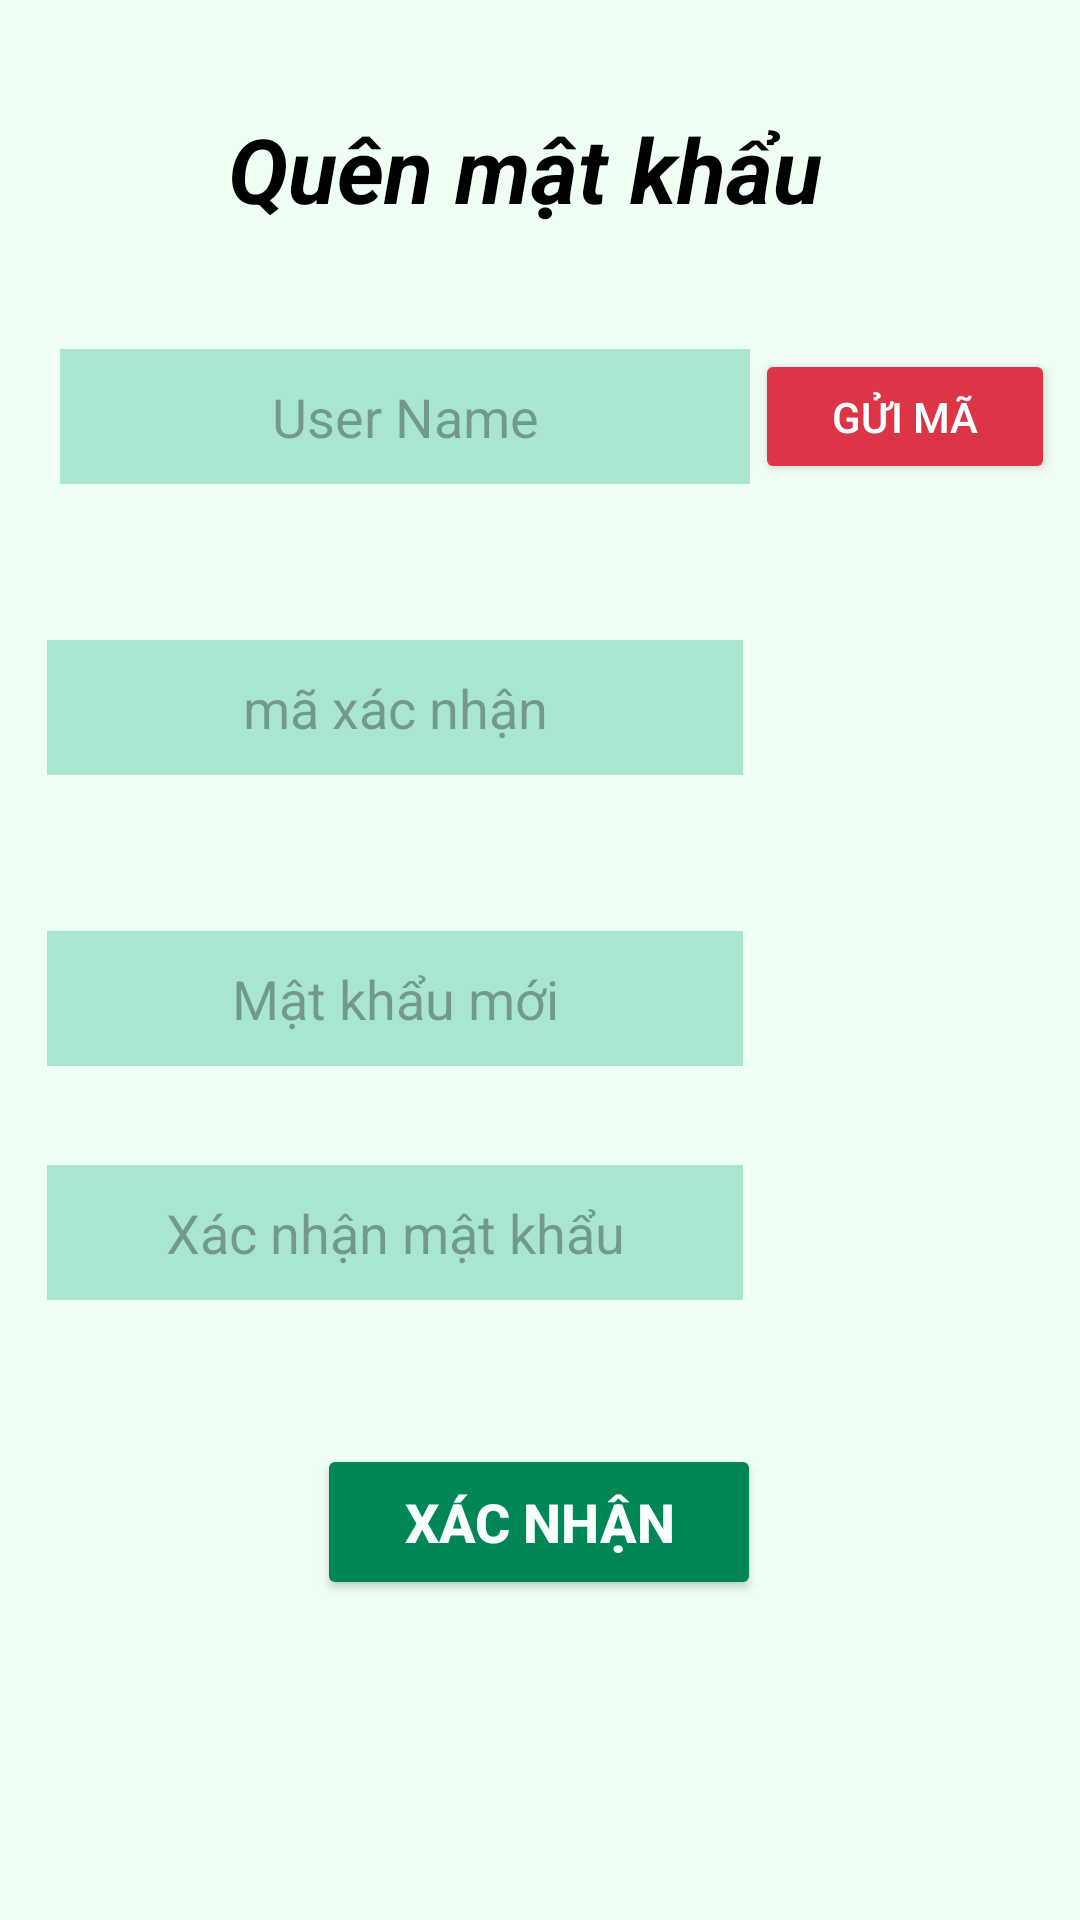

Android layout source for this screen:
<!-- AndroidManifest.xml: application theme Theme.LoginCustomer -->
<!-- res/layout/login_activity_quenmk.xml -->
<?xml version="1.0" encoding="utf-8"?>
<androidx.constraintlayout.widget.ConstraintLayout xmlns:android="http://schemas.android.com/apk/res/android"
    xmlns:app="http://schemas.android.com/apk/res-auto"
    xmlns:tools="http://schemas.android.com/tools"
    android:id="@+id/main"
    android:layout_width="match_parent"
    android:background="@color/mint_cream"
    android:layout_height="match_parent"
    tools:context=".ui.Login.login_activity_quenmk">

    <TextView
        android:id="@+id/login_tv0"
        android:layout_width="match_parent"
        android:layout_height="wrap_content"
        android:layout_marginLeft="10dp"
        android:layout_marginTop="36dp"
        android:layout_marginEnd="10dp"
        android:drawableStart="@drawable/arrow_back"
        android:text="Quên mật khẩu"
        android:textAlignment="center"
        android:textSize="30dp"
        android:textStyle="bold|italic"
        app:layout_constraintEnd_toEndOf="parent"
        app:layout_constraintHorizontal_bias="1.0"
        app:layout_constraintStart_toStartOf="parent"
        app:layout_constraintTop_toTopOf="parent" />

    <EditText
        android:id="@+id/quenmk_edt_ma"
        android:layout_width="232dp"
        android:layout_height="45dp"
        android:layout_marginTop="52dp"
        android:ems="10"
        android:hint="mã xác nhận"
        android:textColor="@color/text_primary"
        android:background="@color/chart_green_1"
        android:inputType="number"
        android:textAlignment="center"
        app:layout_constraintEnd_toEndOf="parent"
        app:layout_constraintHorizontal_bias="0.122"
        app:layout_constraintStart_toStartOf="parent"
        app:layout_constraintTop_toBottomOf="@+id/quenmk_edt_username" />

    <EditText
        android:id="@+id/quenmk_edt_xacnhanmk"
        android:layout_width="232dp"
        android:layout_height="45dp"
        android:ems="10"
        android:hint="Xác nhận mật khẩu"
        android:inputType="textPassword"
        android:textAlignment="center"
        android:textColor="@color/text_primary"
        android:background="@color/chart_green_1"
        app:layout_constraintBottom_toBottomOf="parent"
        app:layout_constraintEnd_toEndOf="parent"
        app:layout_constraintHorizontal_bias="0.122"
        app:layout_constraintStart_toStartOf="parent"
        app:layout_constraintTop_toBottomOf="@+id/quenmk_edt_mkmoi"
        app:layout_constraintVertical_bias="0.138" />

    <Button
        android:id="@+id/quenmk_btn_guima"
        android:layout_width="100dp"
        android:layout_height="45dp"
        android:layout_marginTop="40dp"
        android:backgroundTint="@color/error"
        android:textColor="@color/background_light"
        android:text="Gửi mã"
        app:layout_constraintEnd_toEndOf="parent"
        app:layout_constraintHorizontal_bias="0.18"
        app:layout_constraintStart_toEndOf="@+id/quenmk_edt_username"
        app:layout_constraintTop_toBottomOf="@+id/login_tv0" />

    <EditText
        android:id="@+id/quenmk_edt_username"
        android:layout_width="230dp"
        android:layout_height="45dp"
        android:layout_marginStart="20dp"
        android:textColor="@color/text_primary"
        android:background="@color/chart_green_1"
        android:layout_marginTop="40dp"
        android:ems="20"
        android:hint="User Name"

        android:inputType="text"
        android:textAlignment="center"
        app:layout_constraintStart_toStartOf="parent"
        app:layout_constraintTop_toBottomOf="@+id/login_tv0" />

    <EditText
        android:id="@+id/quenmk_edt_mkmoi"
        android:layout_width="232dp"
        android:layout_height="45dp"
        android:layout_marginTop="52dp"
        android:ems="10"
        android:hint="Mật khẩu mới"
        android:textColor="@color/text_primary"
        android:background="@color/chart_green_1"
        android:inputType="textPassword"
        android:textAlignment="center"
        app:layout_constraintEnd_toEndOf="parent"
        app:layout_constraintHorizontal_bias="0.122"
        app:layout_constraintStart_toStartOf="parent"
        app:layout_constraintTop_toBottomOf="@+id/quenmk_edt_ma" />

    <Button
        android:id="@+id/quenmk_btn_xacnhan"
        android:layout_width="148dp"
        android:layout_height="52dp"
        android:layout_marginTop="48dp"
        android:text="Xác nhận"
        android:textStyle="bold"
        android:textSize="18dp"
        android:backgroundTint="@color/primary_green_dark"
        android:textColor="@color/background_light"
        app:layout_constraintEnd_toEndOf="parent"
        app:layout_constraintHorizontal_bias="0.498"
        app:layout_constraintStart_toStartOf="parent"
        app:layout_constraintTop_toBottomOf="@+id/quenmk_edt_xacnhanmk" />

</androidx.constraintlayout.widget.ConstraintLayout>
<!-- resources referenced by this layout -->
<resources>
  <color name="background_light">#F8FFFE</color>
  <color name="chart_green_1">#A8E6CF</color>
  <color name="error">#DC3545</color>
  <color name="mint_cream">#F0FFF4</color>
  <color name="primary_green_dark">#008755</color>
  <color name="text_primary">#1A3D32</color>
  <style name="Theme.LoginCustomer" parent="Base.Theme.LoginCustomer" />
  <style name="Base.Theme.LoginCustomer" parent="Theme.Material3.DayNight.NoActionBar">
          
          
          <item name="android:textViewStyle">@style/MyTextViewStyle</item>
  
      </style>
  <style name="MyTextViewStyle">
          <item name="android:textColor">#000000</item> 
      </style>
</resources>
